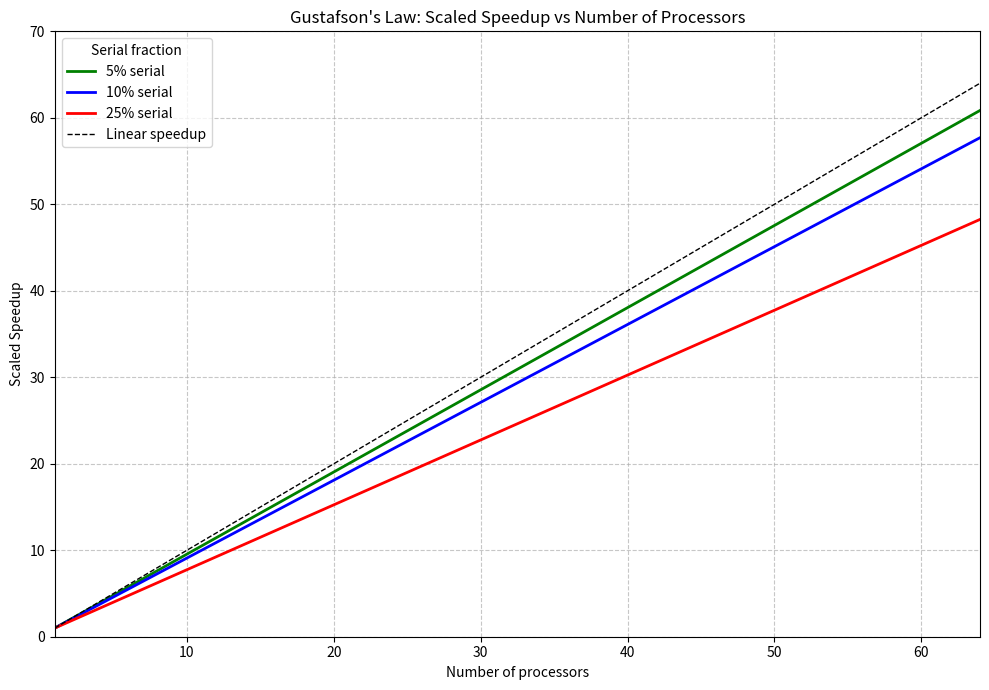

Generate this figure with matplotlib:
import matplotlib.pyplot as plt
import numpy as np


def gustafson_speedup(s, N):
    """
    Calculate speedup according to Gustafson's Law.

    Gustafson's Law provides an alternative to Amdahl's Law by considering
    scaled speedup, where the problem size grows with the number of processors.

    Parameters:
    - s: Serial fraction (proportion of work that must be done sequentially)
    - N: Number of processors

    Returns:
    - Scaled speedup
    """
    return N - s * (N - 1)


# Number of processors
processors = np.arange(1, 65)

# Serial fractions
s_05 = 0.05  # 5% serial
s_10 = 0.10  # 10% serial
s_25 = 0.25  # 25% serial

# Calculate speedups
speedup_05 = [gustafson_speedup(s_05, n) for n in processors]
speedup_10 = [gustafson_speedup(s_10, n) for n in processors]
speedup_25 = [gustafson_speedup(s_25, n) for n in processors]

# Plotting
plt.figure(figsize=(10, 7))
plt.plot(processors, speedup_05, "g-", linewidth=2, label="5% serial")
plt.plot(processors, speedup_10, "b-", linewidth=2, label="10% serial")
plt.plot(processors, speedup_25, "r-", linewidth=2, label="25% serial")
plt.plot(processors, processors, "k--", linewidth=1, label="Linear speedup")

plt.xlabel("Number of processors")
plt.ylabel("Scaled Speedup")
plt.title("Gustafson's Law: Scaled Speedup vs Number of Processors")
plt.legend(title="Serial fraction")
plt.grid(True, which="both", ls="--", alpha=0.7)
plt.xlim(1, 64)
plt.ylim(0, 70)

plt.tight_layout()
plt.show()
